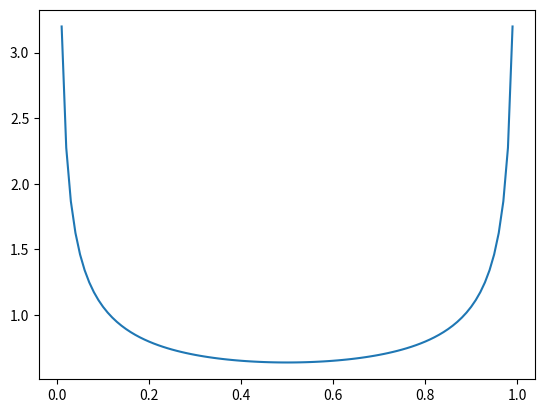

The script that saved this image: (Note: this script raises an exception after producing the figure.)
import random
import math
import numpy as np
import matplotlib.pyplot as plt

N_MAX = 100
TRUE_MU = 0.3


def a_hat(xs, a):
    return np.sum(xs) + a


def b_hat(xs, b):
    N = len(xs)
    return N - np.sum(xs) + b


def coin_toss():
    if random.random() > TRUE_MU:
        return 0
    else:
        return 1


def bernoulli(x, mu):
    a = np.power(mu, x)
    b = np.power((1-mu), (1-x))
    c = a * b.T
    return np.power(mu, x) * np.power((1-mu), (1-x))


def beta(x, a, b):
    c_b_inv = (math.gamma(a) * math.gamma(b)) / math.gamma(a + b)

    t1 = np.power(x, a-1)
    t2 = np.power(1-x, b-1)

    return (t1 * t2) / c_b_inv

def calc_beta_distribution(a, b):
    x = np.arange(0.01, 1.0, 0.01)
    y = beta(x, a, b)
    return x, y


def main():
    ns = []
    a = 0.5
    b = 0.5
    x, y = calc_beta_distribution(a, b)
    plt.plot(x, y)
    plt.savefig('img/fig%03d.png' % 0)
    plt.clf()

    for i in range(N_MAX):
        coin = coin_toss()
        ns.append(coin)

        a_ = a_hat(ns, a)
        b_ = b_hat(ns, b)

        if (i % 10) == 0:
            x, y = calc_beta_distribution(a_, b_)
            plt.plot(x,y)
            plt.savefig('img/fig%03d.png' % i)
            plt.clf()

    print(a_, b_)

    plt.show()

    print(ns)


if __name__ == '__main__':
    main()
